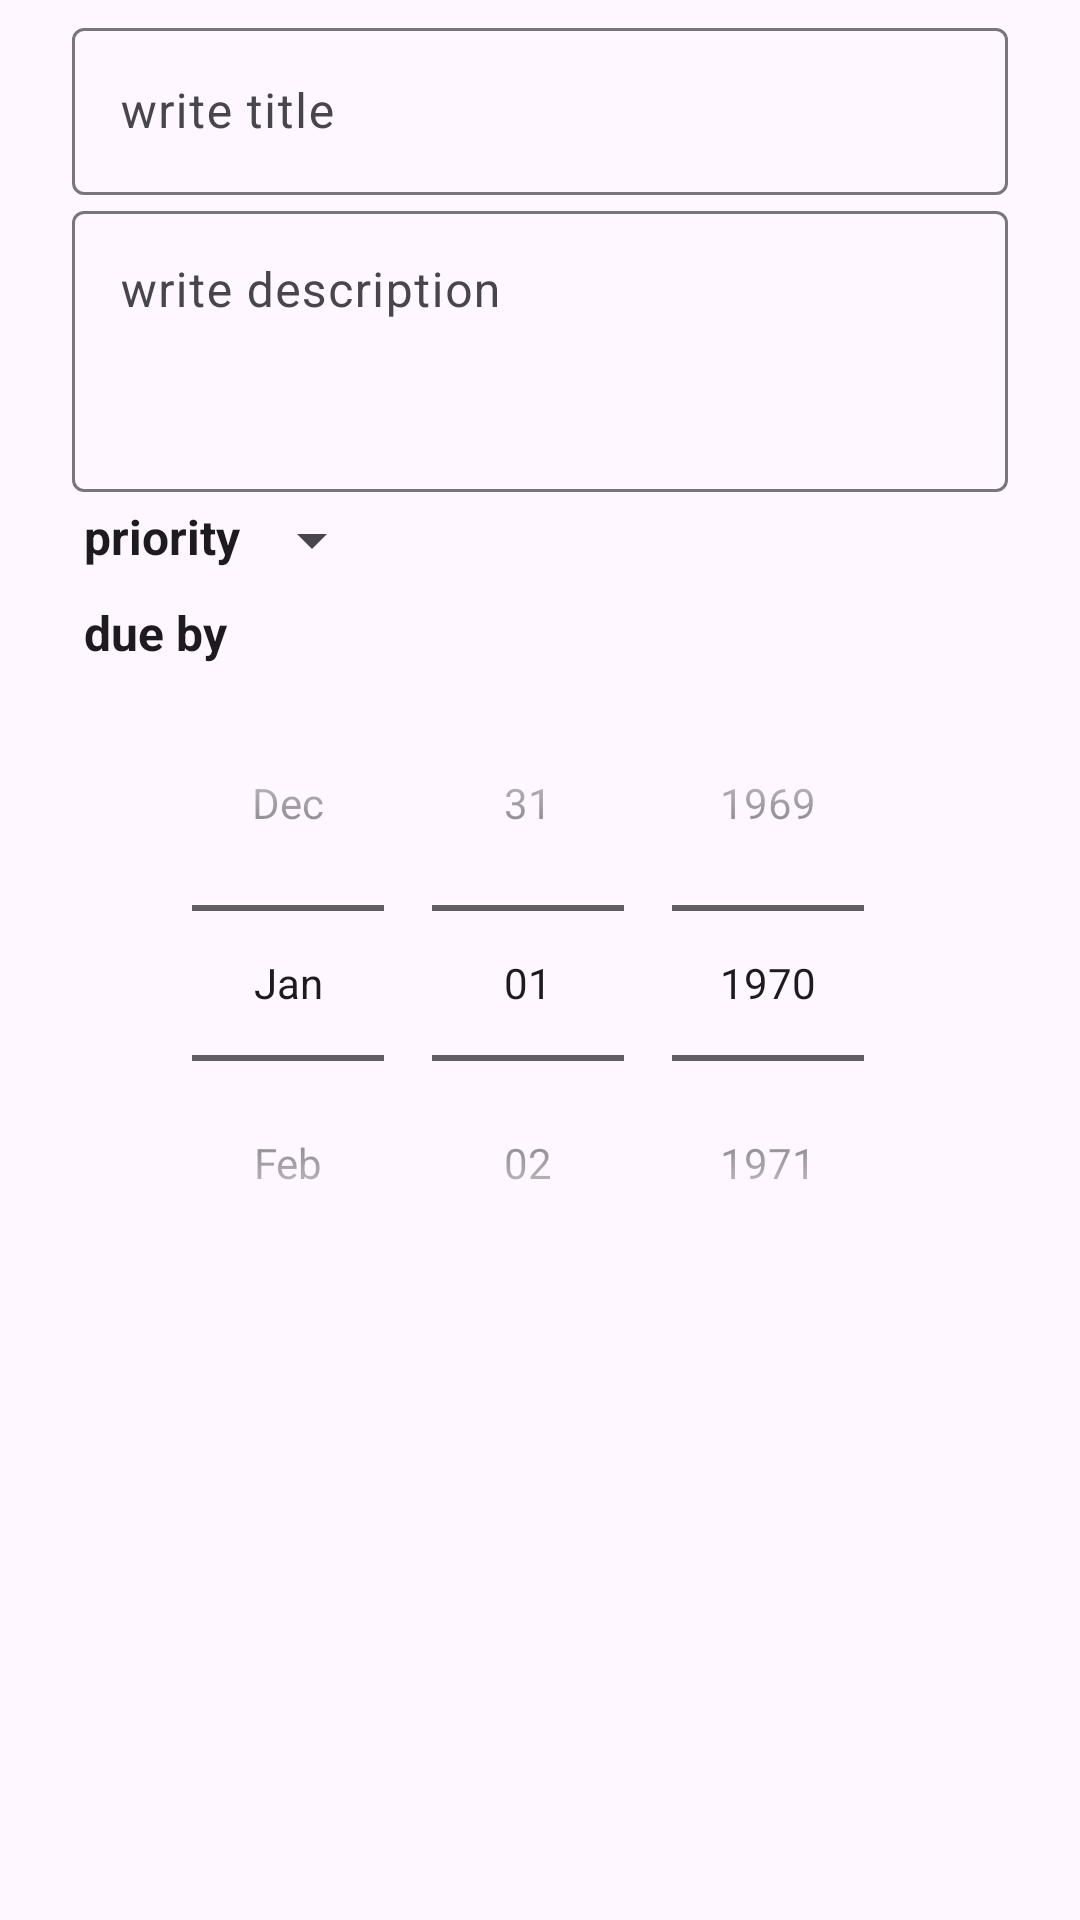

Here is an Android app screen rendered from its layout file. Give the layout XML and the strings, colors and styles it references.
<!-- AndroidManifest.xml: application theme Theme.tomanododaneapp -->
<!-- res/layout/fragment_add_todo.xml -->
<?xml version="1.0" encoding="utf-8"?>
<ScrollView xmlns:android="http://schemas.android.com/apk/res/android"
    android:layout_width="match_parent"
    android:layout_height="match_parent">

    <LinearLayout xmlns:android="http://schemas.android.com/apk/res/android"
        xmlns:tools="http://schemas.android.com/tools"
        android:layout_width="match_parent"
        android:layout_height="wrap_content"
        android:orientation="vertical"
        android:paddingBottom="4dp"
        android:paddingLeft="24dp"
        android:paddingRight="24dp"
        android:paddingTop="4dp">

        <com.google.android.material.textfield.TextInputLayout
            android:layout_width="match_parent"
            android:layout_height="wrap_content">

            <EditText
                android:id="@+id/todo_title_editText"
                android:layout_width="match_parent"
                android:layout_height="wrap_content"
                android:hint="write title"
                android:maxLength="52"
                android:textColor="?android:attr/textColorPrimary"
                android:textSize="16sp" />

        </com.google.android.material.textfield.TextInputLayout>

        <com.google.android.material.textfield.TextInputLayout
            android:layout_width="match_parent"
            android:layout_height="wrap_content">

            <EditText
                android:id="@+id/todo_content_edittext"
                android:layout_width="match_parent"
                android:layout_height="wrap_content"
                android:gravity="top|start"
                android:hint="write description"
                android:inputType="textMultiLine"
                android:lines="3"
                android:textColor="?android:attr/textColorPrimary"
                android:textSize="16sp" />

        </com.google.android.material.textfield.TextInputLayout>

        <LinearLayout
            android:layout_width="match_parent"
            android:layout_height="wrap_content"
            android:orientation="horizontal"
            android:padding="4dp">

            <TextView
                android:layout_width="wrap_content"
                android:layout_height="wrap_content"
                android:text="priority"
                android:textColor="?android:attr/textColorPrimary"
                android:textSize="16sp"
                android:textStyle="bold" />

            <Spinner
                android:id="@+id/priority_spinners"
                android:layout_width="wrap_content"
                android:layout_height="wrap_content" />
        </LinearLayout>

        <LinearLayout
            android:layout_width="match_parent"
            android:layout_height="wrap_content"
            android:orientation="vertical"
            android:padding="4dp">

            <TextView
                android:layout_width="wrap_content"
                android:layout_height="wrap_content"
                android:text="due by"
                android:textColor="?android:attr/textColorPrimary"
                android:textSize="16sp"
                android:textStyle="bold" />

            <DatePicker
                android:id="@+id/date_picker"
                android:layout_width="match_parent"
                android:layout_height="wrap_content"
                android:calendarViewShown="false"
                android:datePickerMode="spinner"
                tools:targetApi="lollipop" />
        </LinearLayout>
    </LinearLayout>
</ScrollView>
<!-- resources referenced by this layout -->
<resources>
  <style name="Theme.tomanododaneapp" parent="Base.Theme.tomanododaneapp" />
  <style name="Base.Theme.tomanododaneapp" parent="Theme.Material3.DayNight">
          
           <item name="colorPrimary">#9C27B0</item>
      </style>
</resources>
